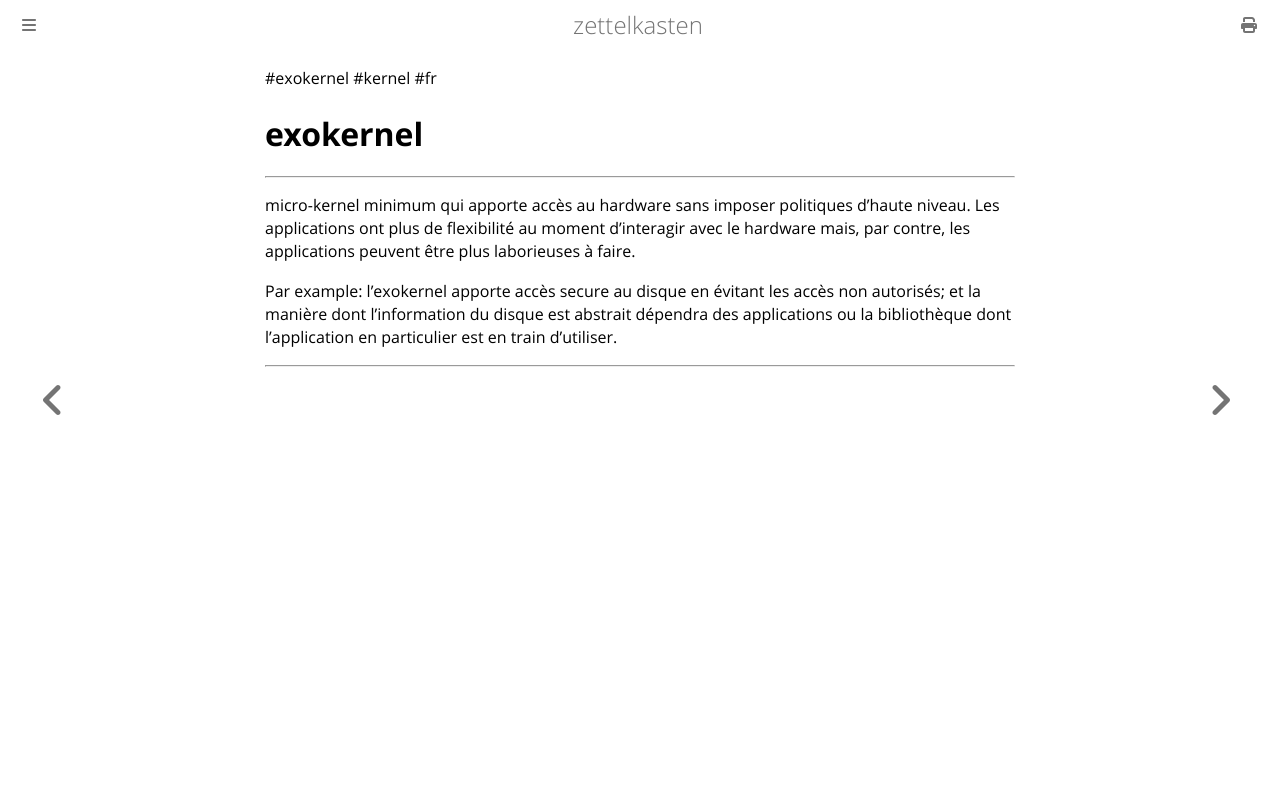

repository: aliasgwynplaine/z · page: 1d6-exokernel.html · generator: mdbook

#exokernel #kernel #fr 
# exokernel
---
micro-kernel minimum qui apporte accès au hardware sans imposer politiques d'haute niveau. Les applications ont plus de flexibilité au moment d'interagir avec le hardware mais, par contre, les applications peuvent être plus laborieuses à faire.

Par example: l'exokernel apporte accès secure au disque en évitant les accès non autorisés; et la manière dont l'information du disque est abstrait dépendra des applications ou la bibliothèque dont l'application en particulier est en train d'utiliser.

---
